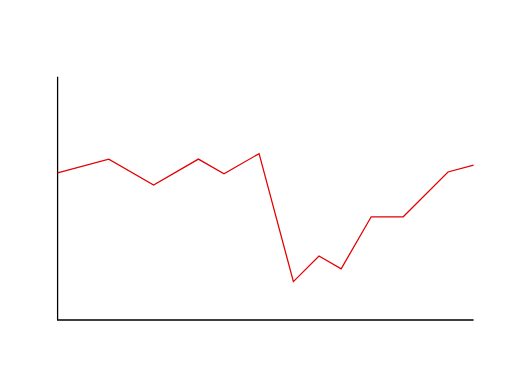
t = 0.00 s
t = 0.60 s: frame unchanged from t = 0.00 s, image omitted
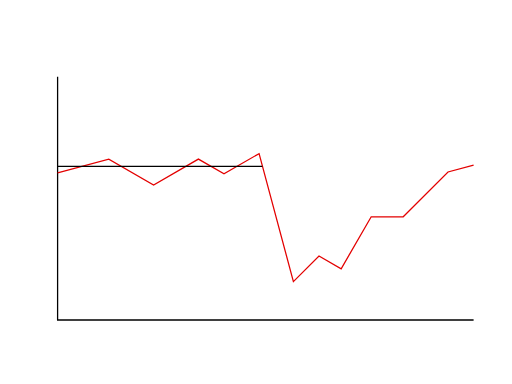
t = 1.37 s
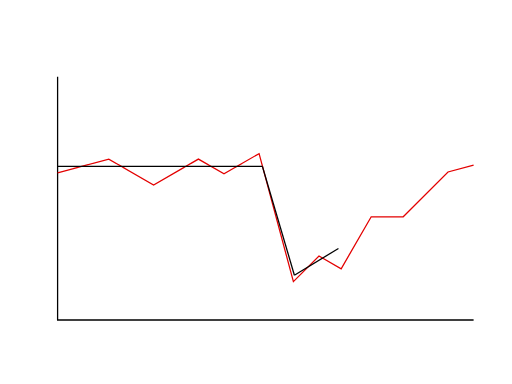
t = 2.01 s
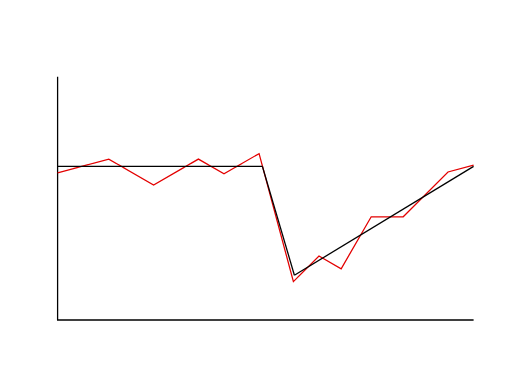
t = 2.60 s
t = 3.35 s: frame unchanged from t = 2.60 s, image omitted

The animated SVG that drew these frames (rendered in a browser with its animation timeline set to each time). Animation: 5 CSS @keyframes rules; one cycle of 4.00 s, repeats indefinitely.

<!--?xml version="1.0" encoding="UTF-8" standalone="no"?-->
<!-- Created with Inkscape (http://www.inkscape.org/) -->

<svg xmlns:dc="http://purl.org/dc/elements/1.1/" xmlns:cc="http://creativecommons.org/ns#" xmlns:rdf="http://www.w3.org/1999/02/22-rdf-syntax-ns#" xmlns:svg="http://www.w3.org/2000/svg" xmlns="http://www.w3.org/2000/svg" xmlns:sodipodi="http://sodipodi.sourceforge.net/DTD/sodipodi-0.dtd" xmlns:inkscape="http://www.inkscape.org/namespaces/inkscape" width="400" height="300" viewBox="0 0 399.99998 300.00001" id="svg2" version="1.1" inkscape:version="0.91 r13725" sodipodi:docname="drawing.svg">
  <defs id="defs4"></defs>
  <sodipodi:namedview id="base" pagecolor="#ffffff" bordercolor="#666666" borderopacity="1.0" inkscape:pageopacity="0.0" inkscape:pageshadow="2" inkscape:zoom="2.8" inkscape:cx="201.2653" inkscape:cy="137.28234" inkscape:document-units="px" inkscape:current-layer="layer1" showgrid="true" inkscape:showpageshadow="false" units="px" inkscape:window-width="2560" inkscape:window-height="1538" inkscape:window-x="-8" inkscape:window-y="-8" inkscape:window-maximized="1">
    <inkscape:grid type="xygrid" id="grid4136"></inkscape:grid>
  </sodipodi:namedview>
  <metadata id="metadata7">
    <rdf:rdf>
      <cc:work rdf:about="">
        <dc:format>image/svg+xml</dc:format>
        <dc:type rdf:resource="http://purl.org/dc/dcmitype/StillImage"></dc:type>
        <dc:title></dc:title>
      </cc:work>
    </rdf:rdf>
  </metadata>
  <g inkscape:label="Layer 1" inkscape:groupmode="layer" id="layer1" transform="translate(0,-752.36214)">
    <path data-ignore="true" style="fill:none;fill-rule:evenodd;stroke:#000000;stroke-width:1px;stroke-linecap:butt;stroke-linejoin:miter;stroke-opacity:1" d="m 44.999985,812.36214 0,189.99996 324.999995,0" id="path4140" inkscape:connector-curvature="0"></path>
    <path data-ignore="true" style="fill:none;fill-rule:evenodd;stroke:#e30000;stroke-width:1px;stroke-linecap:butt;stroke-linejoin:miter;stroke-opacity:1" d="m 44.999985,887.36214 40,-10.71797 34.999995,20.20726 35,-20.20726 20,11.54701 27.4167,-15.82904 26.79492,100 20,-20 17.3205,10 23.46788,-40.64755 25,0 35,-35 20,-5.35899" id="path4142" inkscape:connector-curvature="0"></path>
    <path style="fill:none;fill-rule:evenodd;stroke:#000000;stroke-width:1px;stroke-linecap:butt;stroke-linejoin:miter;stroke-opacity:1" d="m 44.999985,882.36214 159.999995,0" id="path4154" class="qpxOoXCd_0"></path>
    <path style="fill:none;fill-rule:evenodd;stroke:#000000;stroke-width:1px;stroke-linecap:butt;stroke-linejoin:miter;stroke-opacity:1" d="m 204.99998,882.36214 25,85" id="path4152" class="qpxOoXCd_1"></path>
    <path style="fill:none;fill-rule:evenodd;stroke:#000000;stroke-width:1px;stroke-linecap:butt;stroke-linejoin:miter;stroke-opacity:1" d="m 229.99998,967.36214 140,-85" id="path4148" class="qpxOoXCd_2"></path>
  </g>
<style>.qpxOoXCd_0{stroke-dasharray:160 162;stroke-dashoffset:161;animation:qpxOoXCd_draw_0 4000ms linear 0ms infinite,qpxOoXCd_fade 4000ms linear 0ms infinite;}.qpxOoXCd_1{stroke-dasharray:89 91;stroke-dashoffset:90;animation:qpxOoXCd_draw_1 4000ms linear 0ms infinite,qpxOoXCd_fade 4000ms linear 0ms infinite;}.qpxOoXCd_2{stroke-dasharray:164 166;stroke-dashoffset:165;animation:qpxOoXCd_draw_2 4000ms linear 0ms infinite,qpxOoXCd_fade 4000ms linear 0ms infinite;}@keyframes qpxOoXCd_draw{100%{stroke-dashoffset:0;}}@keyframes qpxOoXCd_fade{0%{stroke-opacity:1;}90%{stroke-opacity:1;}100%{stroke-opacity:0;}}@keyframes qpxOoXCd_draw_0{15%{stroke-dashoffset: 161}34.35096153846154%{ stroke-dashoffset: 0;}100%{ stroke-dashoffset: 0;}}@keyframes qpxOoXCd_draw_1{34.35096153846154%{stroke-dashoffset: 90}45.168269230769226%{ stroke-dashoffset: 0;}100%{ stroke-dashoffset: 0;}}@keyframes qpxOoXCd_draw_2{45.168269230769226%{stroke-dashoffset: 165}65%{ stroke-dashoffset: 0;}100%{ stroke-dashoffset: 0;}}</style></svg>
